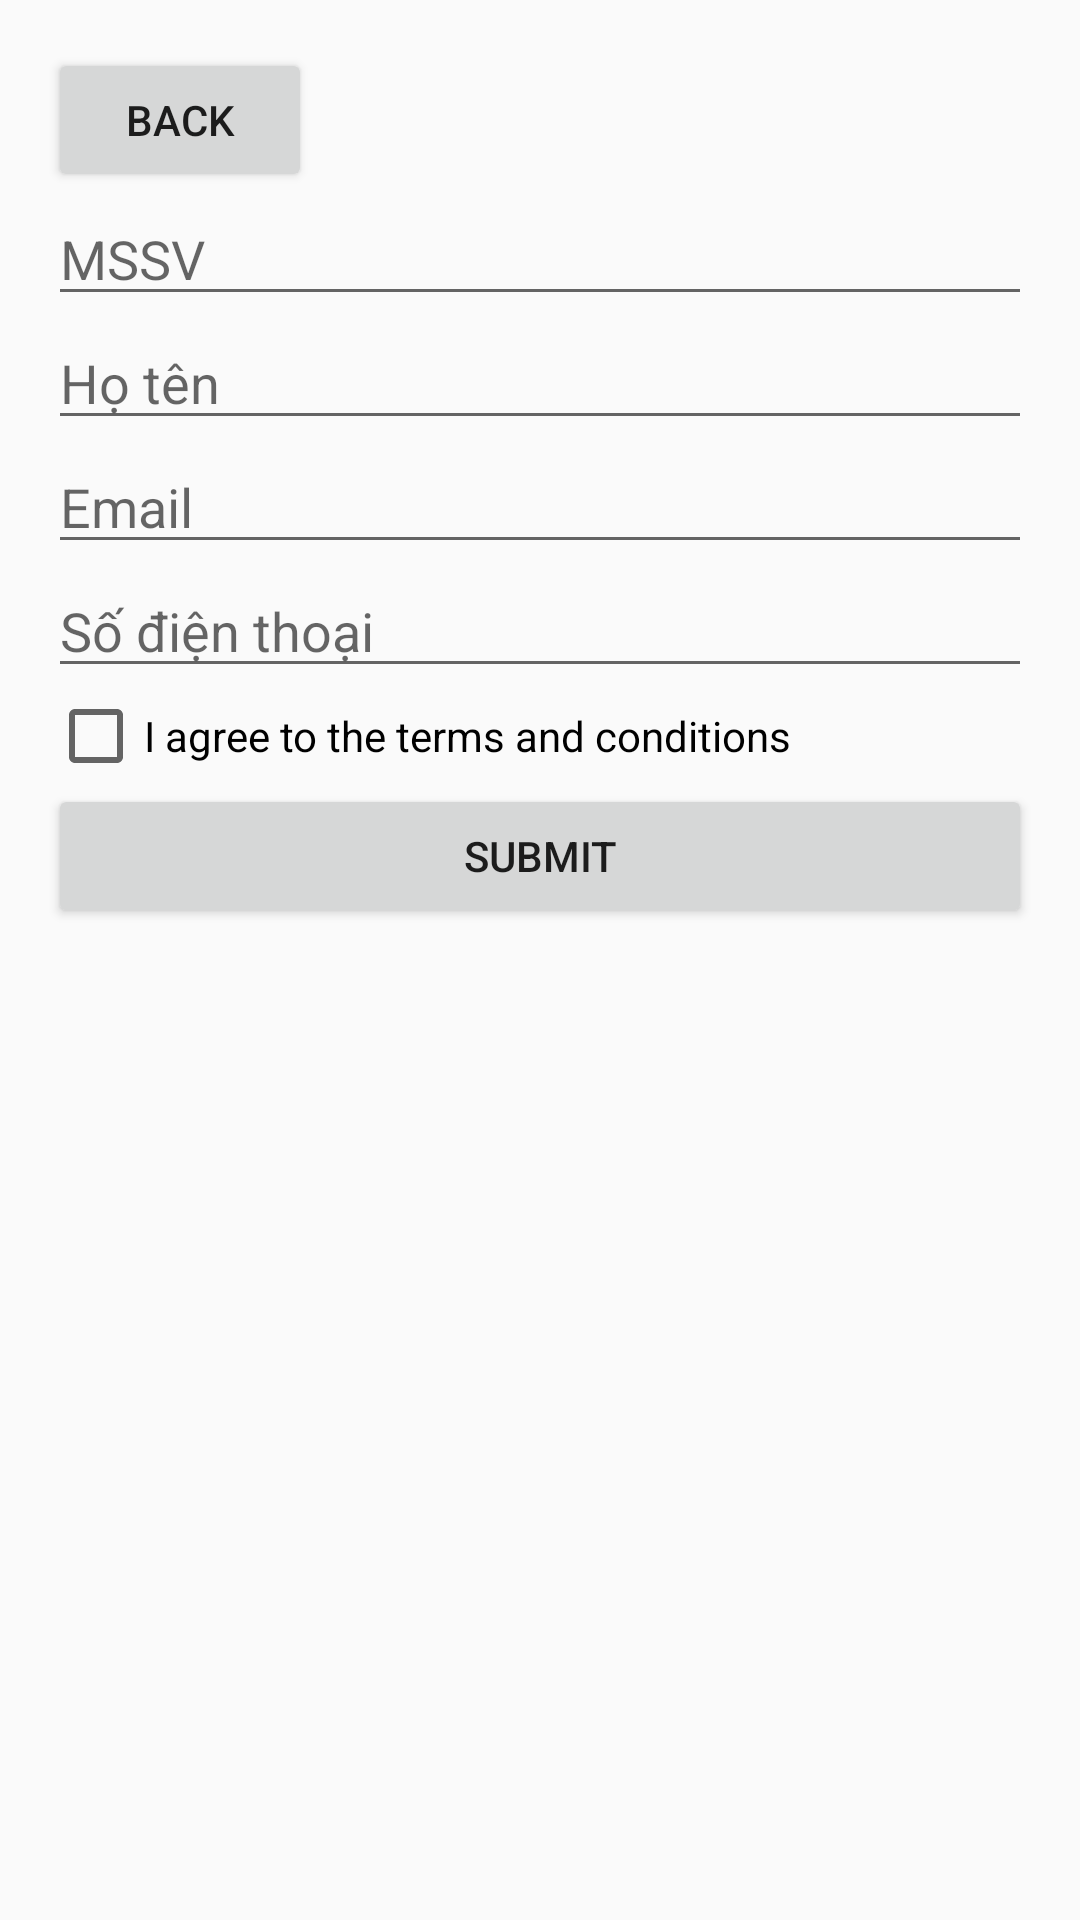

Android layout source for this screen:
<!-- AndroidManifest.xml: application theme Theme.App -->
<!-- res/layout/activity_bai3.xml -->
<ScrollView xmlns:android="http://schemas.android.com/apk/res/android"
    android:layout_width="match_parent"
    android:layout_height="match_parent"
    android:padding="16dp">

    <LinearLayout
        android:layout_width="match_parent"
        android:layout_height="wrap_content"
        android:orientation="vertical">

        <Button
            android:id="@+id/buttonBack"
            android:layout_width="wrap_content"
            android:layout_height="wrap_content"
            android:text="Back" />

        <EditText
            android:id="@+id/editTextMSSV"
            android:layout_width="match_parent"
            android:layout_height="wrap_content"
            android:hint="MSSV" />

        <EditText
            android:id="@+id/editTextName"
            android:layout_width="match_parent"
            android:layout_height="wrap_content"
            android:hint="Họ tên" />

        <EditText
            android:id="@+id/editTextEmail"
            android:layout_width="match_parent"
            android:layout_height="wrap_content"
            android:hint="Email" />

        <EditText
            android:id="@+id/editTextPhone"
            android:layout_width="match_parent"
            android:layout_height="wrap_content"
            android:hint="Số điện thoại" />

        <CheckBox
            android:id="@+id/checkboxAgree"
            android:layout_width="wrap_content"
            android:layout_height="wrap_content"
            android:text="I agree to the terms and conditions" />

        <Button
            android:id="@+id/buttonSubmit"
            android:layout_width="match_parent"
            android:layout_height="wrap_content"
            android:text="Submit" />
    </LinearLayout>
</ScrollView>
<!-- resources referenced by this layout -->
<resources>
  <style name="Theme.App" parent="Theme.AppCompat.Light.DarkActionBar">
          
          <item name="colorPrimary">@color/purple_500</item>
          <item name="colorPrimaryDark">@color/purple_700</item>
          <item name="colorAccent">@color/teal_200</item>
      </style>
  <color name="purple_500">#6200EE</color>
  <color name="purple_700">#3700B3</color>
  <color name="teal_200">#03DAC5</color>
</resources>
